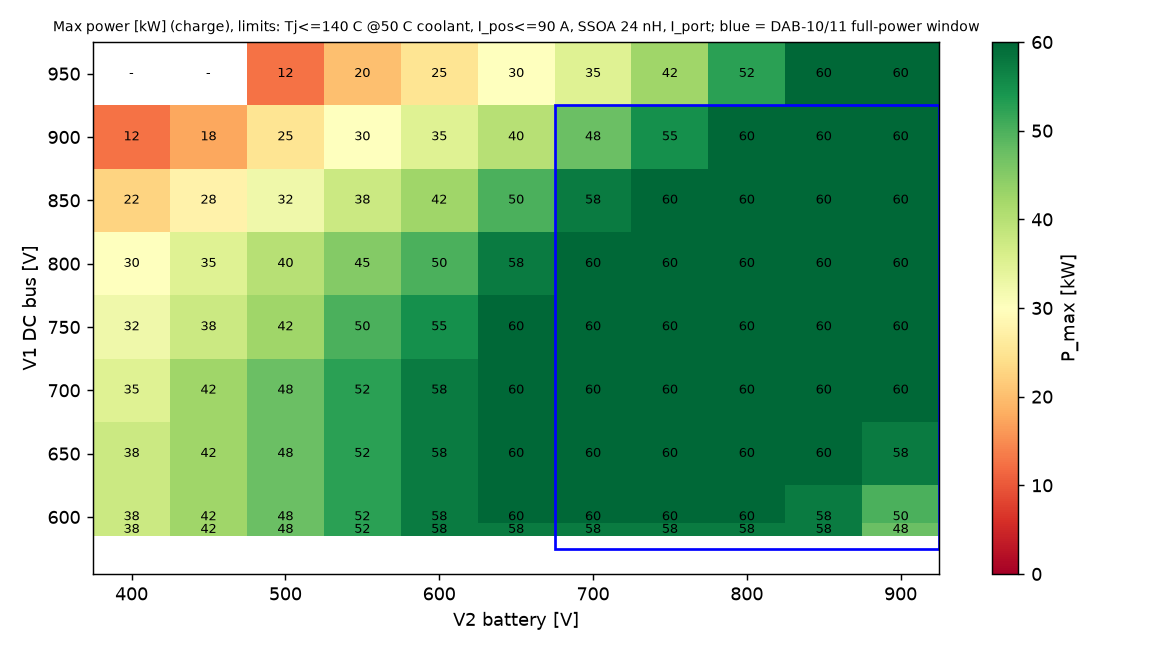

The file beside this chart, header and first rows:
direction, V1, V2, P_max, limited_by
charge, 590, 400, 37500, port current
charge, 590, 450, 42500, port current
charge, 590, 500, 47500, port current
charge, 590, 550, 52500, port current
charge, 590, 600, 57500, port current
charge, 590, 650, 57500, port current
charge, 590, 700, 57500, port current
charge, 590, 750, 57500, port current
charge, 590, 800, 57500, port current
charge, 590, 850, 57500, port current
charge, 590, 900, 47500, SSOA
charge, 600, 400, 37500, port current
charge, 600, 450, 42500, port current
charge, 600, 500, 47500, port current
charge, 600, 550, 52500, port current
charge, 600, 600, 57500, port current
charge, 600, 650, 60000, -
charge, 600, 700, 60000, -
charge, 600, 750, 60000, -
charge, 600, 800, 60000, -
charge, 600, 850, 57500, SSOA
charge, 600, 900, 50000, SSOA
charge, 650, 400, 37500, port current
charge, 650, 450, 42500, port current
charge, 650, 500, 47500, port current
charge, 650, 550, 52500, port current
charge, 650, 600, 57500, port current
charge, 650, 650, 60000, -
charge, 650, 700, 60000, -
charge, 650, 750, 60000, -
charge, 650, 800, 60000, -
charge, 650, 850, 60000, -
charge, 650, 900, 57500, SSOA
charge, 700, 400, 35000, SSOA
charge, 700, 450, 42500, port current
charge, 700, 500, 47500, port current
charge, 700, 550, 52500, port current
charge, 700, 600, 57500, port current
charge, 700, 650, 60000, -
charge, 700, 700, 60000, -
charge, 700, 750, 60000, -
charge, 700, 800, 60000, -
charge, 700, 850, 60000, -
charge, 700, 900, 60000, -
charge, 750, 400, 32500, SSOA
charge, 750, 450, 37500, SSOA
charge, 750, 500, 42500, SSOA
charge, 750, 550, 50000, SSOA
charge, 750, 600, 55000, SSOA
charge, 750, 650, 60000, -
charge, 750, 700, 60000, -
charge, 750, 750, 60000, -
charge, 750, 800, 60000, -
charge, 750, 850, 60000, -
charge, 750, 900, 60000, -
charge, 800, 400, 30000, SSOA
charge, 800, 450, 35000, SSOA
charge, 800, 500, 40000, SSOA
charge, 800, 550, 45000, SSOA
charge, 800, 600, 50000, SSOA
... 138 more rows
